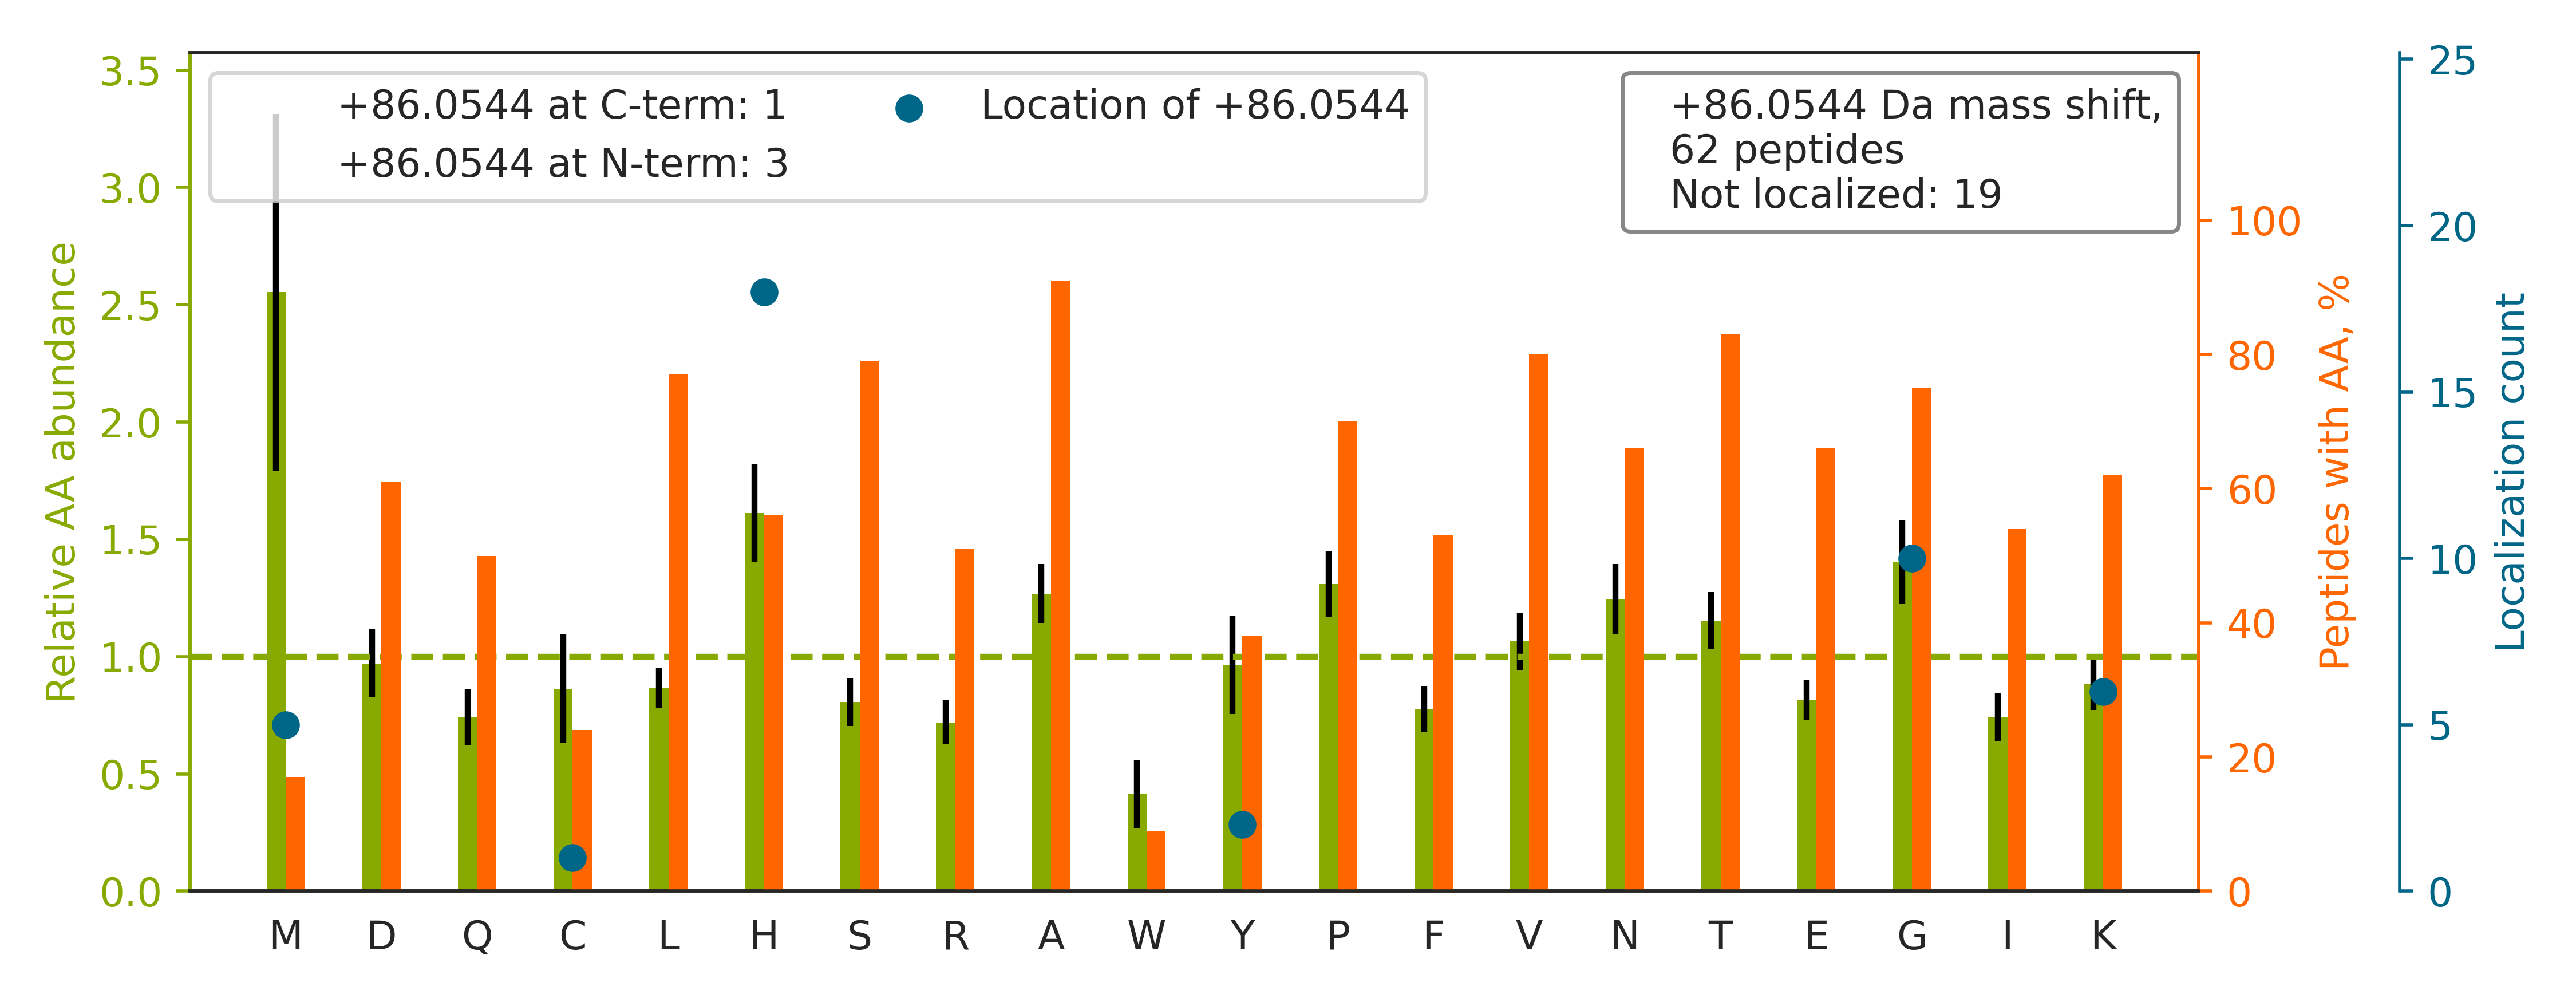

The file beside this chart, header and first rows:
top isoform	localization score	spectrum
K.TPGAVNACHLSCSALLQDNIADAVACAK.R		84CPTAC_COprospective_W_VU_20160916_05CO…
R.QLFH[+86]PEQLITGKEDAANNYAR.G	1	85CPTAC_COprospective_W_VU_20160630_11CO…
K.H[+86]GNRGETGPSGPVGPAGAVGPR.G	0.94	89CPTAC_COprospective_W_VU_20160707_11CO…
K.TYFPH[+86]FDLSHGSAQVK.G	1	87CPTAC_COprospective_W_VU_20160701_09CO…
R.INVY[+86]YNEATGGK.Y	0.8852	15CPTAC_COprospective_W_VU_20151102_09CO…
K.GCPAVLPIDH[+86]VYGTLGIVGATTTQR.Y	0.9437	73CPTAC_COprospective_W_VU_20160422_11CO…
K.VHSPSGALEEC[+86]YVTEIDQDKYAVR.F	0.5171	85CPTAC_COprospective_W_VU_20160630_11CO…
R.RGAYGGGYGGYDDYGGYNDGYGFGSDR.F		37CPTAC_COprospective_W_VU_20150904_16CO…
K.EGFGHLSPTGTTEFWLGNEK.I		88CPTAC_COprospective_W_VU_20160705_11CO…
K.NVG[+86]WRLDYFLLSHSLLPALCDSK.I	0.4125	52CPTAC_COprospective_W_VU_20160223_11CO…
K.VFDEFK[+86]PLVEEPQNLIK.Q	1	74CPTAC_COprospective_W_VU_20160912_11CO…
R.YALQM[+86]EQLNGILLHLESELAQTR.A	0.01502	59CPTAC_COprospective_W_VU_20160308_13CO…
R.VGSSNFRGGLGGGYGGASGMGGITAVTVNQSLLSPLVL…		34CPTAC_COprospective_W_VU_20150824_11CO…
K.THTCPPCPAPELLGGPSVFLFPPKPK.D		67CPTAC_COprospective_W_VU_20160324_16CO…
R.QATSTASTFVK[+86]PIFSR.D	1.0	39CPTAC_COprospective_W_VU_20150909_09CO…
K.G[+86]LIDEVNQDFTNR.I	1.0	72CPTAC_COprospective_W_VU_20160422_05CO…
R.ATFSSVPLAASISAVSLEVAQPGPSNRPR.A		20CPTAC_COprospective_W_VU_20151112_20CO…
R.VAPEEH[+86]PVLLTEAPLNPK.A	1	58CPTAC_COprospective_W_VU_20160318_11CO…
K.KVLG[+86]AFSDGLAHLDNLK.G	0.1704	87CPTAC_COprospective_W_VU_20160701_09CO…
K.NAADM[+86]VLLDDNFASIVTGVEEGR.L	1	27CPTAC_COprospective_W_VU_20150810_22CO…
R.KAPDAGGCLHADPDLGVLCPTGCQLQEALLQQERPIR.…		85CPTAC_COprospective_W_VU_20160630_11CO…
R.LTLYDIAH[+86]TPGVAADLSHIETK.A	0.9969	61CPTAC_COprospective_W_VU_20160707_11CO…
K.SALSGH[+86]LETVILGLLK.T	0.9292	74CPTAC_COprospective_W_VU_20160912_11CO…
R.VVTNYNSAH[+86]DQNSNLLIEYFR.N	0.999	88CPTAC_COprospective_W_VU_20160705_11CO…
K.VVTPLSPPTNLH[+86]LEANPDTGVLTVSWER.S	1	84CPTAC_COprospective_W_VU_20160916_05CO…
K.QAADM[+86]ILLDDNFASIVTGVEEGR.L	1	28CPTAC_COprospective_W_VU_20150810_05CO…
K.INESTQNWH[+86]QLENIGNFIK.A	1	61CPTAC_COprospective_W_VU_20160707_11CO…
R.TPEVTCVVVDVSH[+86]EDPEVK.F	1	52CPTAC_COprospective_W_VU_20160223_11CO…
R.NDANPETH[+86]AFVTSPEIVTALAIAGTLK.F	1.0	88CPTAC_COprospective_W_VU_20160705_11CO…
R.ADH[+86]QPLTEASYVNLPTIALCNTDSPLR.Y	0.9768	72CPTAC_COprospective_W_VU_20160422_05CO…
R.TFGGAPGFPLGSPLSSPVFPR.A		70CPTAC_COprospective_W_VU_20160421_11CO…
K.NIILEEGKEILVGDVGQTVDDPYATFVK.M		72CPTAC_COprospective_W_VU_20160422_05CO…
R.RGAYGGGYGGYDDYNGYNDGYGFGSDR.F		83CPTAC_COprospective_W_VU_20160524_05CO…
K.AVVY[+86]SNTIQSIIAIIR.A	1.0	03CPTAC_COprospective_W_VU_20150624_05CO…
R.GGLGGGYGGASGMGGITAVTVNQSLLSPLVLEVDPNIQ…		62CPTAC_COprospective_W_VU_20160311_05CO…
R.VETGVLKPGMVVTFAPVNVTTEVK.S		32CPTAC_COprospective_W_VU_20150818_20CO…
K.ATCAPQH[+86]GAPGPGPADASK.V	0.905	88CPTAC_COprospective_W_VU_20160705_11CO…
K.HEEAPGHRPTTNPNASK.F		81CPTAC_COprospective_W_VU_20160915_11CO…
K.VLGAFSDG[+86]LAHLDNLK.G	0.902	78CPTAC_COprospective_W_VU_20160915_11CO…
K.SPSPASTSTVPNM[+86]TDAPTAPK.A	0.996	76CPTAC_COprospective_W_VU_20160502_11CO…
K.VADALTNAVAH[+86]VDDMPNALSALSDLHAHK.L	0.8782	63CPTAC_COprospective_W_VU_20160316_11CO…
K.VTIAQGGVLPNIQAVLLPK[+86].K	0.1193	93CPTAC_COprospective_W_VU_20160729_11CO…
K.YKGQHVPG[+86]SPFQFTVGPLGEGGAHK.V	0.9989	85CPTAC_COprospective_W_VU_20160630_11CO…
R.VANTSTQTMGPRPAAAAAAATPAVR.T		86CPTAC_COprospective_W_VU_20160628_11CO…
K.SG[+86]NTFRPEVHLLPPPSEELALNELVTLTCLAR.…	1.0	81CPTAC_COprospective_W_VU_20160915_11CO…
R.K[+86]SAPSTGGVK.K	0.9998	06CPTAC_COprospective_W_VU_20150915_05CO…
K.YLIVVTDGHPLEGYKEPCGGLEDAVNEAK.H		85CPTAC_COprospective_W_VU_20160630_11CO…
K.LCYVALDFENEM[+86]ATAASSSSLEK.S	0.6923	41CPTAC_COprospective_W_VU_20151124_21CO…
K.AG[+86]VAAPATQVAQVTLQSVQR.R	1.0	19CPTAC_COprospective_W_VU_20151112_14CO…
R.SIVDYKPNLDLLEQQHQLIQEALIFDNK.H		88CPTAC_COprospective_W_VU_20160705_11CO…
R.VG[+86]GIGGAVSELVPR.S	0.8461	57CPTAC_COprospective_W_VU_20160317_15CO…
K.ATFG[+86]CHDGYSLDGPEEIECTK.L	0.6858	72CPTAC_COprospective_W_VU_20160422_05CO…
R.TSG[+86]GAGGLGSLR.A	0.8807	76CPTAC_COprospective_W_VU_20160502_11CO…
K.FWK[+86]PEEPIEVIRPDIAALVR.Q	1.0	02CPTAC_COprospective_W_VU_20150624_01CO…
K.AH[+86]YGGFTVQNEANKYQISVNK.Y	0.9128	88CPTAC_COprospective_W_VU_20160705_11CO…
R.AKIDDPTDSKPEDWDKPEHIPDPDAK.K		87CPTAC_COprospective_W_VU_20160701_09CO…
K.FNALFAQGNYSEAAKVAANAPK.G		57CPTAC_COprospective_W_VU_20160317_15CO…
R.FGGEHVPNSPFQVTALAGDQPSVQPPLR.S		73CPTAC_COprospective_W_VU_20160422_11CO…
R.QAVDQIK[+86]SQEQLAAELAEYTAK.I	1	19CPTAC_COprospective_W_VU_20151112_14CO…
R.AGGLLGTGSGLNLRMAGPQGLDLAPILR.A		34CPTAC_COprospective_W_VU_20150824_11CO…
... 2 more rows
